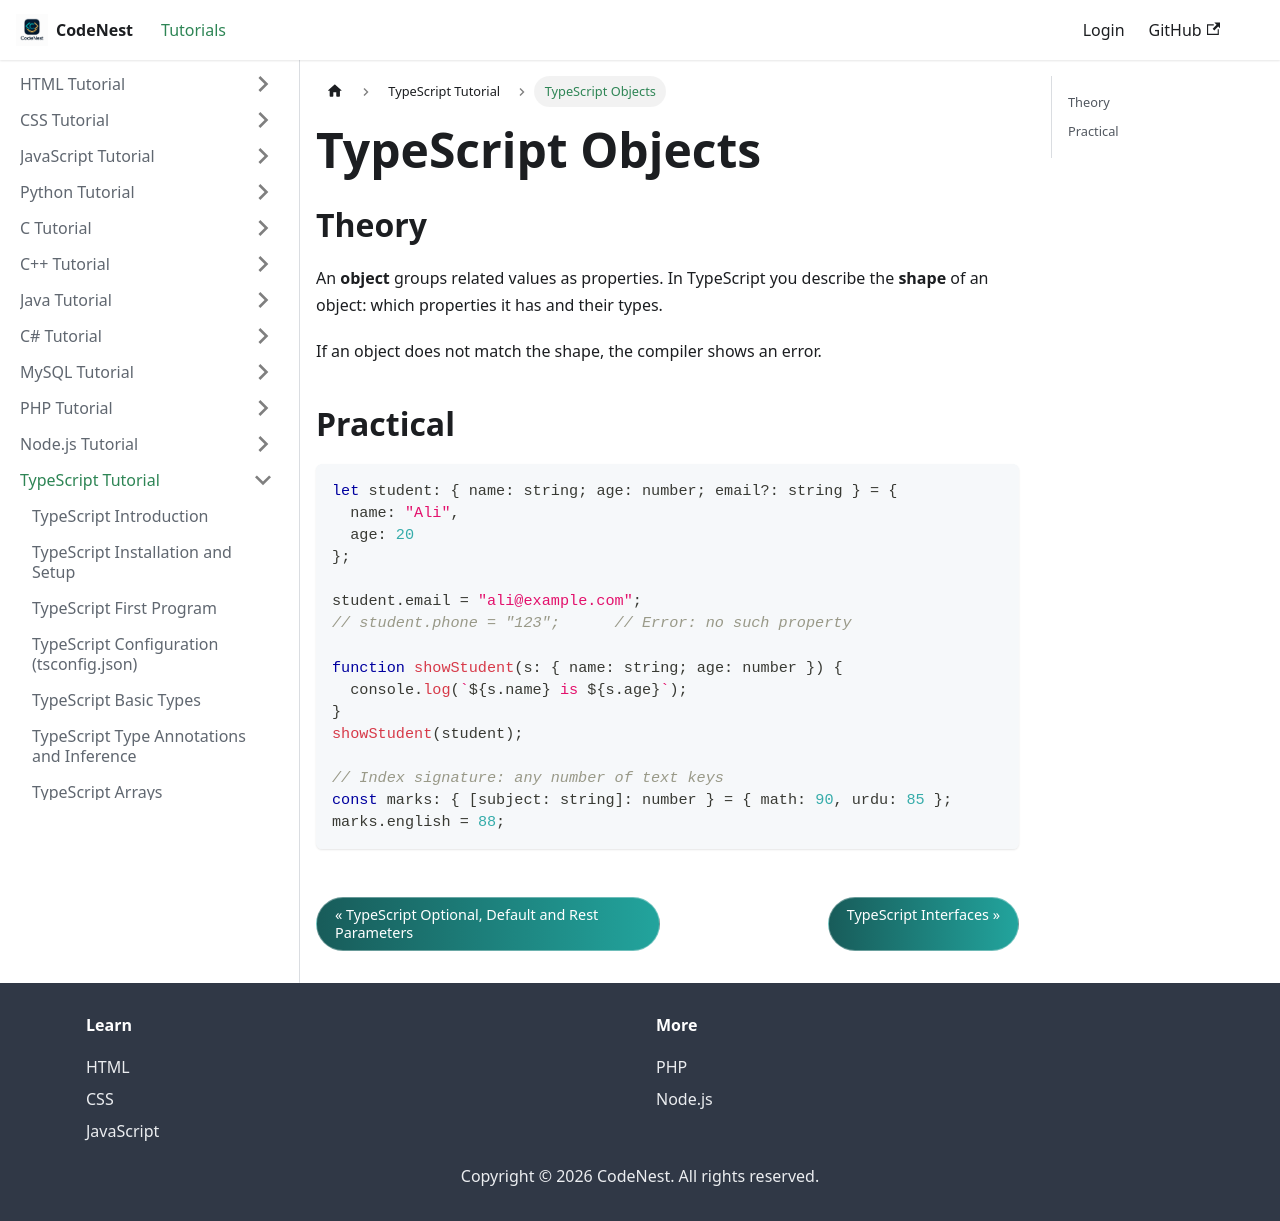

repository: adnankhan112/codenest · page: docs/typescript/objects.html · generator: docusaurus

---
title: "TypeScript Objects"
sidebar_position: 16
---

# TypeScript Objects

## Theory

An **object** groups related values as properties. In TypeScript you describe the **shape** of an object: which properties it has and their types.

If an object does not match the shape, the compiler shows an error.

## Practical

```typescript
let student: { name: string; age: number; email?: string } = {
  name: "Ali",
  age: 20
};

student.email = "ali@example.com";
// student.phone = "123";      // Error: no such property

function showStudent(s: { name: string; age: number }) {
  console.log(`${s.name} is ${s.age}`);
}
showStudent(student);

// Index signature: any number of text keys
const marks: { [subject: string]: number } = { math: 90, urdu: 85 };
marks.english = 88;
```
